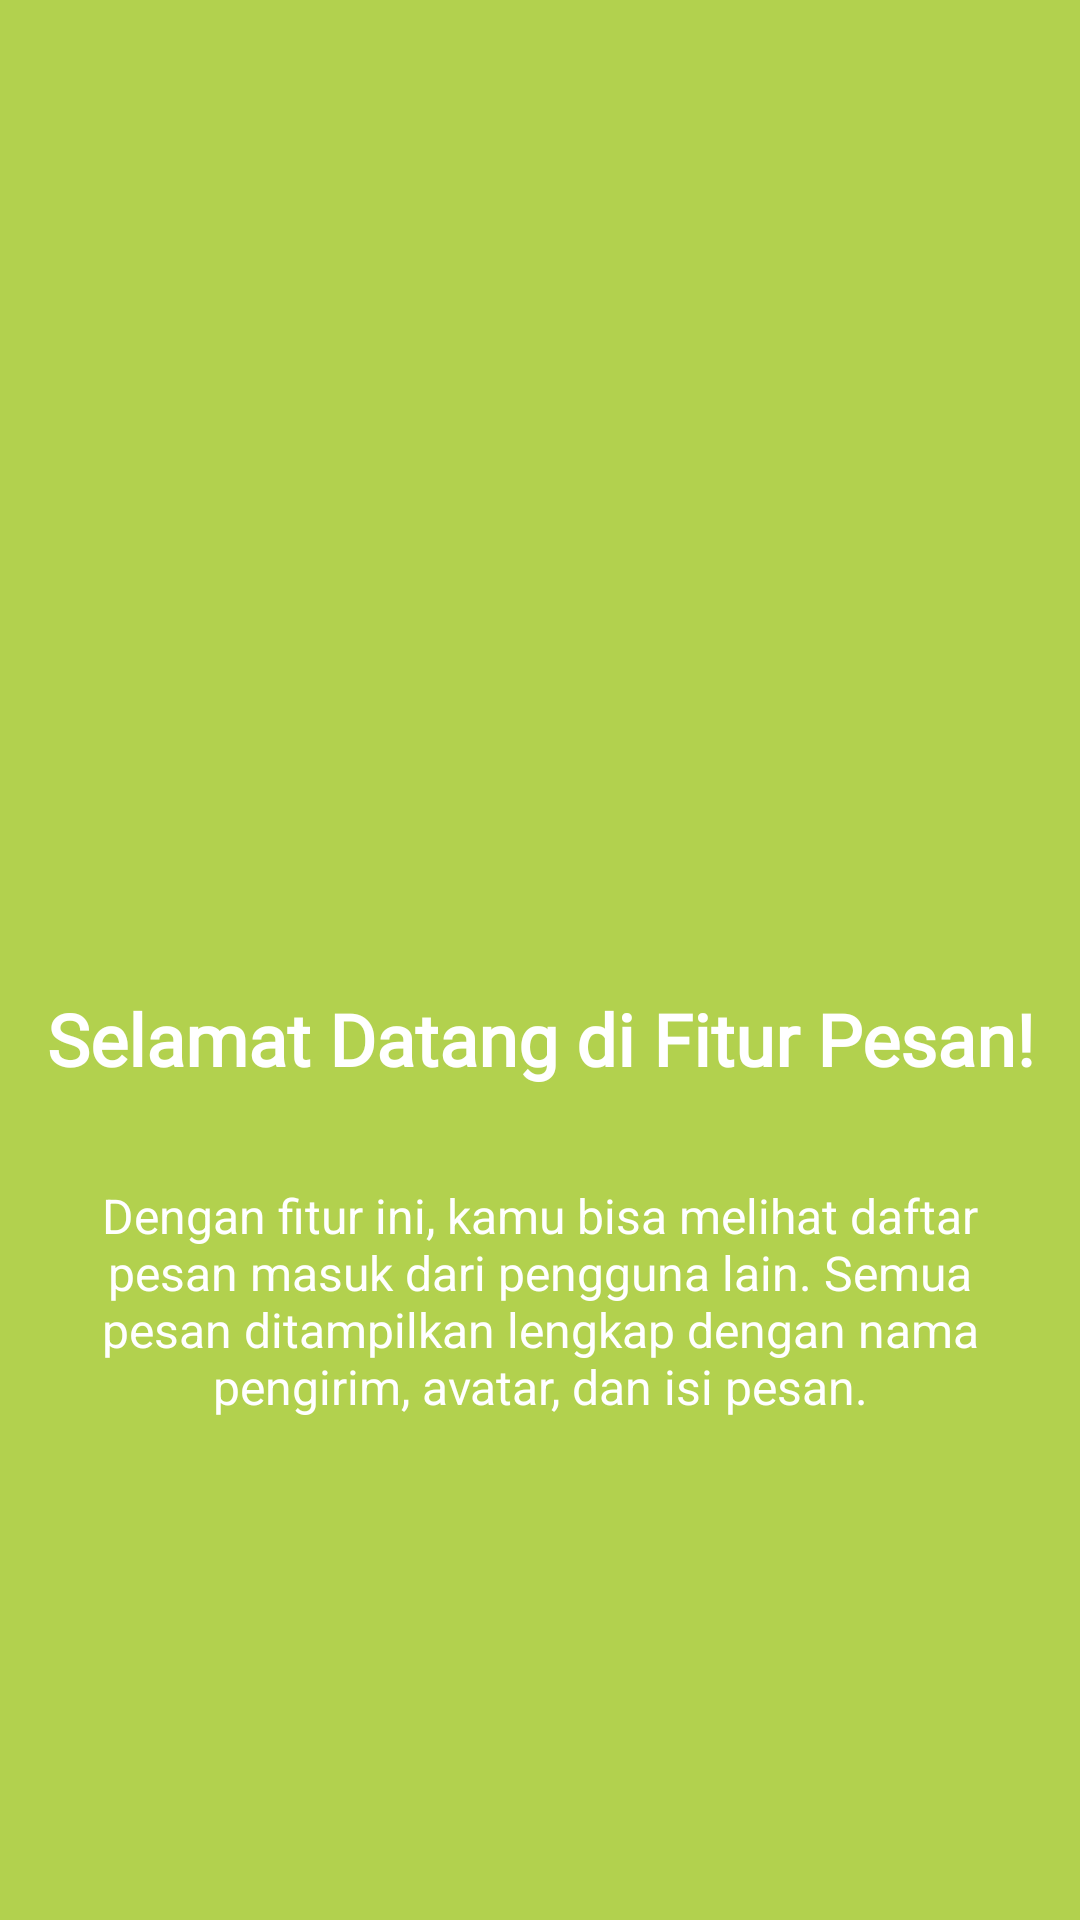

This screen was rendered from an Android layout file. Write that file and the resources it references.
<!-- AndroidManifest.xml: application theme Theme.TahniaApps -->
<!-- res/layout/fragment_tutorial1.xml -->
<?xml version="1.0" encoding="utf-8"?>
<androidx.constraintlayout.widget.ConstraintLayout xmlns:android="http://schemas.android.com/apk/res/android"
    xmlns:app="http://schemas.android.com/apk/res-auto"
    xmlns:tools="http://schemas.android.com/tools"
    android:layout_width="match_parent"
    android:layout_height="match_parent"
    android:background="#B2D14E"
    tools:context=".Message.tutorial.Tutorial1Fragment">

    <ImageView
        android:id="@+id/imageView2"
        android:layout_width="150dp"
        android:layout_height="150dp"
        android:layout_marginTop="100dp"
        android:src="@drawable/phone"
        app:layout_constraintEnd_toEndOf="parent"
        app:layout_constraintStart_toStartOf="parent"
        app:layout_constraintTop_toTopOf="parent" />

    <TextView
        android:id="@+id/textView4"
        android:layout_width="wrap_content"
        android:layout_height="wrap_content"
        android:layout_marginTop="80dp"
        android:fontFamily="@font/fontsaya"
        android:text="Selamat Datang di Fitur Pesan!"
        android:textAlignment="center"
        android:textSize="24sp"
        android:textColor="#FFFFFF"
        android:textStyle="bold"
        app:layout_constraintEnd_toEndOf="parent"
        app:layout_constraintStart_toStartOf="parent"
        app:layout_constraintTop_toBottomOf="@+id/imageView2" />

    <TextView
        android:id="@+id/textView5"
        android:layout_width="wrap_content"
        android:layout_height="wrap_content"
        android:layout_marginTop="32dp"
        android:text="Dengan fitur ini, kamu bisa melihat daftar pesan masuk dari pengguna lain. Semua pesan ditampilkan lengkap dengan nama pengirim, avatar, dan isi pesan."
        android:textAlignment="center"
        android:textSize="16sp"
        android:textColor="#FFFFFF"
        android:paddingHorizontal="32dp"
        app:layout_constraintEnd_toEndOf="parent"
        app:layout_constraintStart_toStartOf="parent"
        app:layout_constraintTop_toBottomOf="@+id/textView4" />

</androidx.constraintlayout.widget.ConstraintLayout>
<!-- resources referenced by this layout -->
<resources>
  <style name="Theme.TahniaApps" parent="Base.Theme.TahniaApps" />
  <style name="Base.Theme.TahniaApps" parent="Theme.Material3.DayNight.NoActionBar">
          
          
      </style>
</resources>
